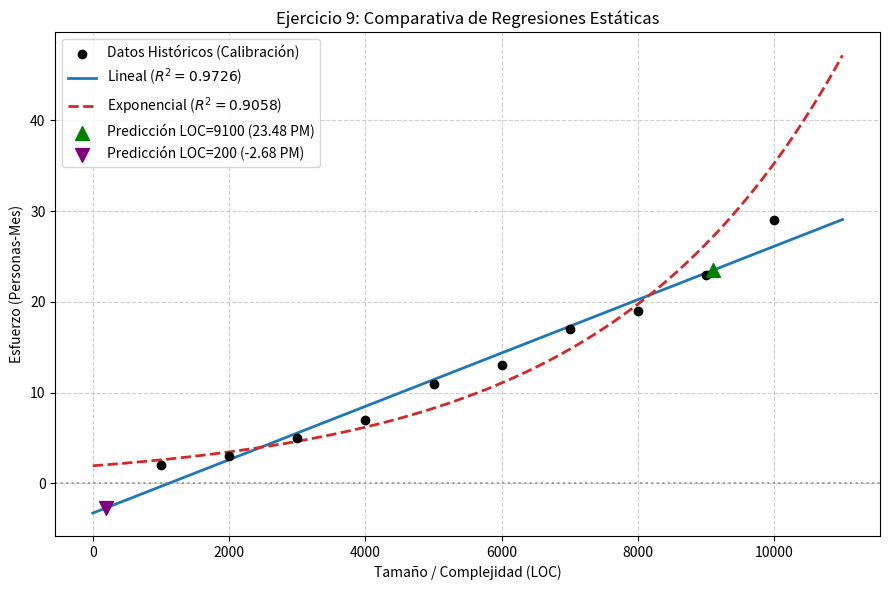

Source code (Python):
"""
TP9 - Ejercicio 9: Modelos Estáticos de Regresión para Estimación de Esfuerzo
Dataset histórico: LOC vs Esfuerzo (PM)
"""

import numpy as np
import matplotlib
matplotlib.use('Agg')
import matplotlib.pyplot as plt


def main():
    # Dataset histórico
    loc = np.array([1000, 2000, 3000, 4000, 5000, 6000, 7000, 8000, 9000, 10000], dtype=float)
    esfuerzo_pm = np.array([2, 3, 5, 7, 11, 13, 17, 19, 23, 29], dtype=float)

    print("=== Ejercicio 9: Evaluación de Modelos de Regresión Estáticos ===")

    # 1. Regresión Lineal: y = m * x + c
    m_lin, c_lin = np.polyfit(loc, esfuerzo_pm, 1)
    y_pred_lin = m_lin * loc + c_lin
    ss_tot = np.sum((esfuerzo_pm - np.mean(esfuerzo_pm)) ** 2)
    ss_res_lin = np.sum((esfuerzo_pm - y_pred_lin) ** 2)
    r2_lin = 1.0 - (ss_res_lin / ss_tot)

    # 2. Regresión Exponencial: y = a * exp(b * x) -> ln(y) = ln(a) + b * x
    poly_exp = np.polyfit(loc, np.log(esfuerzo_pm), 1)
    b_exp, ln_a_exp = poly_exp[0], poly_exp[1]
    a_exp = np.exp(ln_a_exp)
    y_pred_exp = a_exp * np.exp(b_exp * loc)
    ss_res_exp = np.sum((esfuerzo_pm - y_pred_exp) ** 2)
    r2_exp = 1.0 - (ss_res_exp / ss_tot)

    print("\n--- Resultados de Regresión ---")
    print(f"Modelo Lineal:      E(PM) = {m_lin:.6f} * LOC + ({c_lin:.4f})  | R² = {r2_lin:.4f}")
    print(f"Modelo Exponencial: E(PM) = {a_exp:.4f} * exp({b_exp:.6f} * LOC) | R² = {r2_exp:.4f}")

    # Selección
    mejor_modelo = "Lineal" if r2_lin > r2_exp else "Exponencial"
    print(f"\nModelo Seleccionado (mayor R²): Modelo {mejor_modelo}")

    # Estimación para LOC = 9100
    loc_9100 = 9100
    e_lin_9100 = m_lin * loc_9100 + c_lin
    e_exp_9100 = a_exp * np.exp(b_exp * loc_9100)
    print(f"\n--- Estimación para LOC = 9100 ---")
    print(f"Modelo Lineal:      {e_lin_9100:.2f} PM")
    print(f"Modelo Exponencial: {e_exp_9100:.2f} PM")

    # Estimación para LOC = 200
    loc_200 = 200
    e_lin_200 = m_lin * loc_200 + c_lin
    e_exp_200 = a_exp * np.exp(b_exp * loc_200)
    print(f"\n--- Estimación para LOC = 200 ---")
    print(f"Modelo Lineal:      {e_lin_200:.2f} PM (¡Valor negativo físicamente imposible!)")
    print(f"Modelo Exponencial: {e_exp_200:.2f} PM")

    print("\nPrecauciones con LOC = 200:")
    print("1. El valor de LOC=200 se encuentra muy por debajo del rango de calibración del dataset [1000, 10000].")
    print("2. La extrapolación lineal genera un resultado absurdo de esfuerzo negativo (-2.68 PM).")
    print("3. En proyectos pequeños (LOC=200), existen costos fijos no escalables (setup, ambiente, overhead).")

    # Graficación
    x_grid = np.linspace(0, 11000, 500)
    plt.figure(figsize=(9, 6))
    plt.scatter(loc, esfuerzo_pm, color='black', label='Datos Históricos (Calibración)', zorder=5)
    plt.plot(x_grid, m_lin * x_grid + c_lin, label=f'Lineal ($R^2={r2_lin:.4f}$)', color='#1f77b4', linewidth=2)
    plt.plot(x_grid, a_exp * np.exp(b_exp * x_grid), label=f'Exponencial ($R^2={r2_exp:.4f}$)', color='#d62728', linestyle='--', linewidth=2)

    plt.scatter([loc_9100], [e_lin_9100], color='green', marker='^', s=100, label=f'Predicción LOC=9100 ({e_lin_9100:.2f} PM)', zorder=6)
    plt.scatter([loc_200], [e_lin_200], color='purple', marker='v', s=100, label=f'Predicción LOC=200 ({e_lin_200:.2f} PM)', zorder=6)

    plt.axhline(0, color='gray', linestyle=':', alpha=0.7)
    plt.title('Ejercicio 9: Comparativa de Regresiones Estáticas')
    plt.xlabel('Tamaño / Complejidad (LOC)')
    plt.ylabel('Esfuerzo (Personas-Mes)')
    plt.grid(True, linestyle='--', alpha=0.6)
    plt.legend()
    plt.tight_layout()
    plt.show()


if __name__ == '__main__':
    main()
